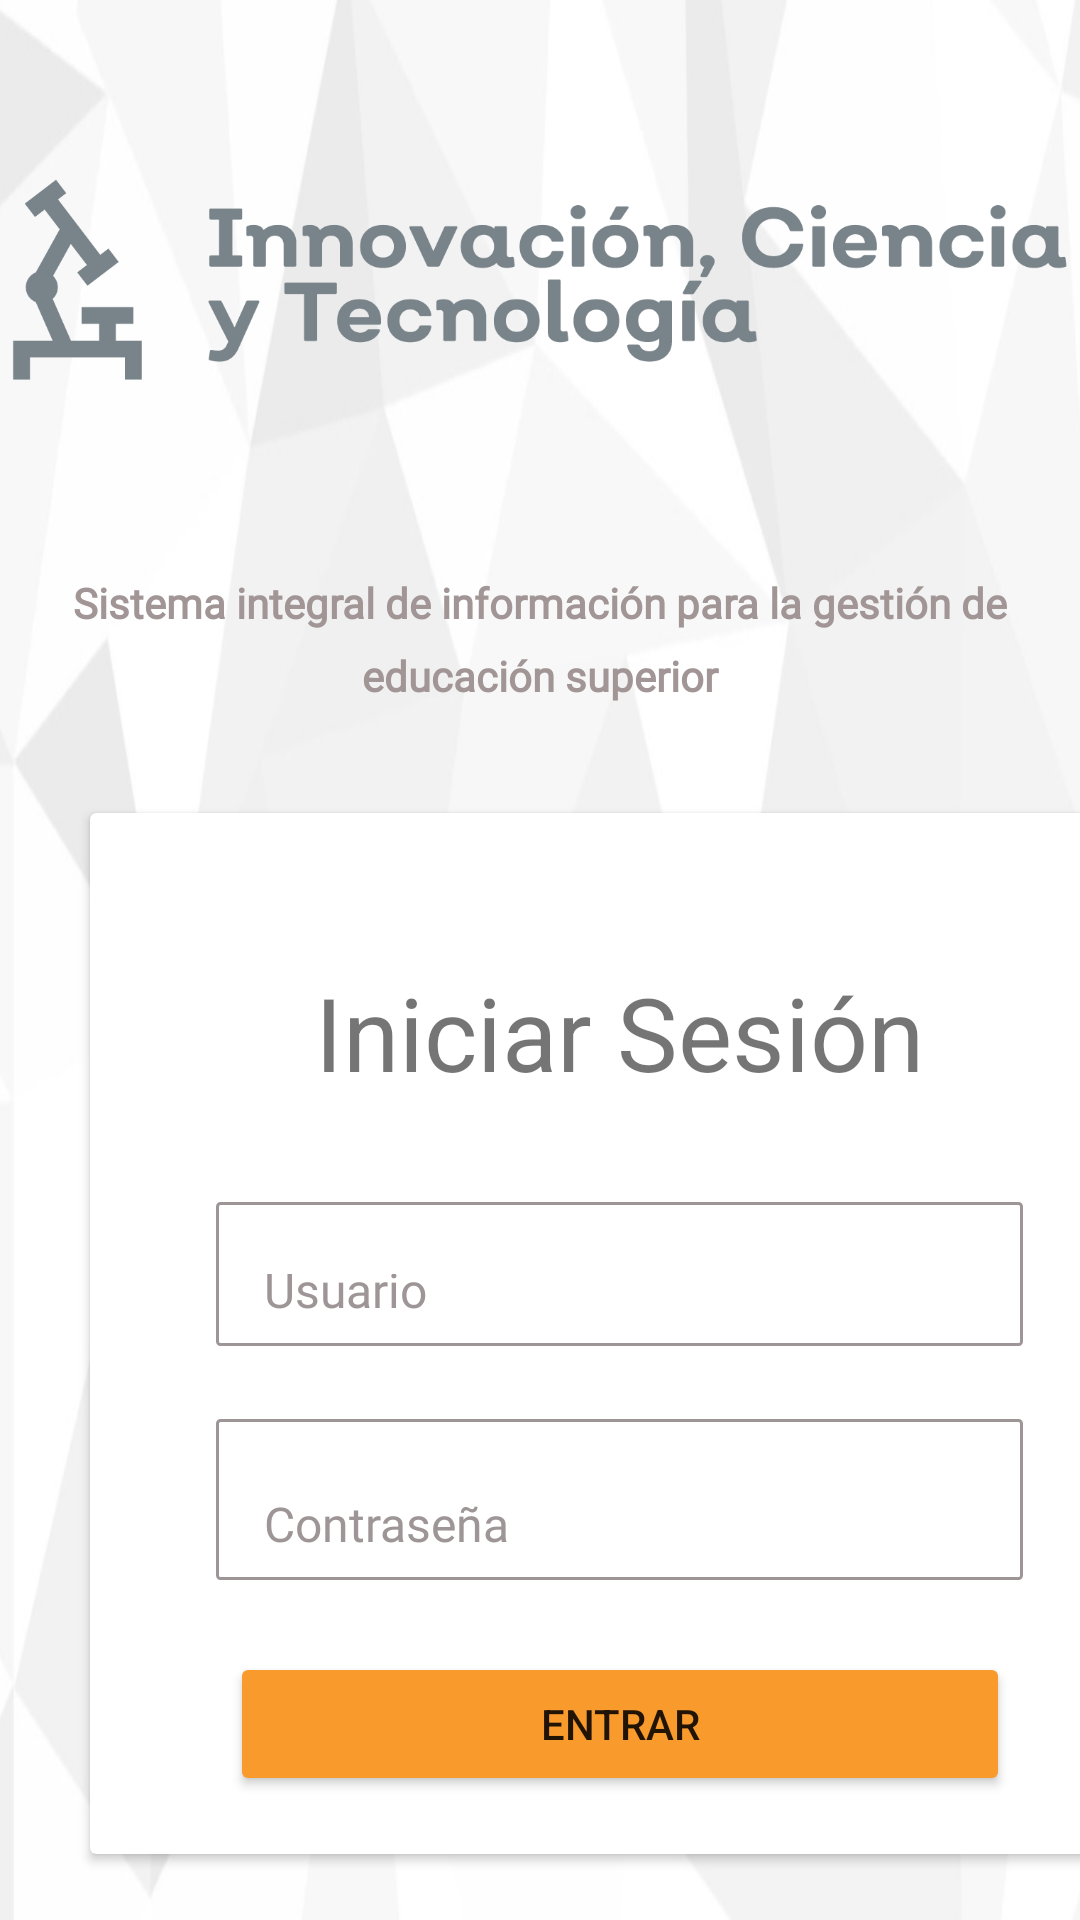

Android layout source for this screen:
<!-- AndroidManifest.xml: application theme Theme.Vigilancia -->
<!-- res/layout/activity_login.xml -->
<?xml version="1.0" encoding="utf-8"?>
<androidx.constraintlayout.widget.ConstraintLayout xmlns:android="http://schemas.android.com/apk/res/android"
    xmlns:app="http://schemas.android.com/apk/res-auto"
    xmlns:tools="http://schemas.android.com/tools"
    android:layout_width="match_parent"
    android:layout_height="match_parent"
    android:background="@drawable/fondo"
    tools:context=".Activity.LoginActivity"
    tools:visibility="visible">

    

    <ImageView
        android:id="@+id/imageView"
        android:layout_width="wrap_content"
        android:layout_height="152dp"
        android:layout_marginTop="5dp"
        android:layout_marginBottom="5dp"
        app:layout_constraintBottom_toTopOf="@+id/TxtLogin"
        app:layout_constraintEnd_toEndOf="parent"
        app:layout_constraintStart_toStartOf="parent"
        app:layout_constraintTop_toTopOf="parent"
        app:srcCompat="@drawable/sicyt_grises" />

    <TextView
        android:id="@+id/TxtLogin"
        android:layout_width="wrap_content"
        android:layout_height="wrap_content"
        android:layout_marginTop="5dp"
        android:layout_marginBottom="8dp"
        android:fontFamily="@font/montserrat_thin"
        android:lineSpacingExtra="8sp"
        android:text="Sistema integral de información para la gestión de educación superior"
        android:textAlignment="center"
        android:textColor="#A19595"
        android:textSize="14sp"
        android:textStyle="bold"
        app:layout_constraintBottom_toTopOf="@+id/cardView"
        app:layout_constraintEnd_toEndOf="parent"
        app:layout_constraintHorizontal_bias="0.0"
        app:layout_constraintStart_toStartOf="parent"
        app:layout_constraintTop_toBottomOf="@+id/imageView" />

    <androidx.cardview.widget.CardView
        android:id="@+id/cardView"
        android:layout_width="353dp"
        android:layout_height="347dp"
        android:layout_marginStart="30dp"
        android:layout_marginTop="16dp"
        android:layout_marginEnd="30dp"
        android:layout_marginBottom="10dp"
        android:background="#00FFFFFF"
        app:layout_constraintBottom_toBottomOf="parent"
        app:layout_constraintEnd_toEndOf="parent"
        app:layout_constraintHorizontal_bias="0.0"
        app:layout_constraintStart_toStartOf="parent"
        app:layout_constraintTop_toBottomOf="@+id/TxtLogin"
        app:layout_constraintVertical_bias="1.0">

        <androidx.constraintlayout.widget.ConstraintLayout
            android:layout_width="match_parent"
            android:layout_height="match_parent"
            android:background="@android:color/transparent"
            android:foregroundTint="#32FFFFFF">


            <TextView
                android:id="@+id/sesion"
                android:layout_width="wrap_content"
                android:layout_height="wrap_content"
                android:layout_marginTop="36dp"
                android:layout_marginBottom="10dp"
                android:fontFamily="sans-serif"
                android:text="Iniciar Sesión"
                android:textSize="34sp"
                app:layout_constraintBottom_toTopOf="@+id/email"
                app:layout_constraintEnd_toEndOf="parent"
                app:layout_constraintStart_toStartOf="parent"
                app:layout_constraintTop_toTopOf="parent"
                tools:ignore="MissingConstraints" />

            <EditText
                android:id="@+id/email"
                style="@style/Widget.Material3.AutoCompleteTextView.FilledBox.Dense"
                android:layout_width="269dp"
                android:layout_height="48dp"
                android:layout_marginStart="40dp"
                android:layout_marginTop="10dp"
                android:layout_marginEnd="40dp"
                android:layout_marginBottom="5dp"
                android:ems="10"
                android:fontFamily="@font/montserrat_thin"
                android:hint="@string/Email"
                android:inputType="textEmailAddress"
                android:minHeight="48dp"
                android:shadowColor="#000000"
                android:textAppearance="@style/TextAppearance.AppCompat.Body1"
                android:textColor="#9E9696"
                android:textColorHint="#9E9696"
                android:textSize="16sp"
                app:layout_constraintBottom_toTopOf="@+id/contraseña"
                app:layout_constraintEnd_toEndOf="parent"
                app:layout_constraintStart_toStartOf="parent"
                app:layout_constraintTop_toBottomOf="@+id/sesion"
                android:background="@drawable/bordered_edittext_background"
                />

            <EditText
                android:id="@+id/contraseña"
                style="@style/Widget.Material3.AutoCompleteTextView.FilledBox.Dense"
                android:layout_width="269dp"
                android:layout_height="wrap_content"
                android:layout_marginStart="40dp"
                android:layout_marginTop="5dp"
                android:layout_marginEnd="40dp"
                android:layout_marginBottom="5dp"
                android:ems="10"
                android:fontFamily="@font/montserrat_thin"
                android:hint="@string/Password"
                android:inputType="textPassword"
                android:minHeight="48dp"
                android:textAlignment="textStart"
                android:textColor="#9E9696"
                android:textColorHint="#9E9696"
                android:textSize="16sp"
                app:layout_constraintBottom_toTopOf="@+id/loginButton"
                app:layout_constraintEnd_toEndOf="parent"
                app:layout_constraintStart_toStartOf="parent"
                app:layout_constraintTop_toBottomOf="@+id/email"
                android:background="@drawable/bordered_edittext_background"
                />


            <Button
                android:id="@+id/loginButton"
                android:layout_width="260dp"
                android:layout_height="wrap_content"
                android:layout_marginStart="44dp"
                android:layout_marginTop="5dp"
                android:layout_marginEnd="44dp"
                android:layout_marginBottom="5dp"
                android:backgroundTint="#f99a2c"
                android:text="@string/B_Entrar"
                app:layout_constraintBottom_toBottomOf="parent"
                app:layout_constraintEnd_toEndOf="parent"
                app:layout_constraintStart_toStartOf="parent"
                app:layout_constraintTop_toBottomOf="@+id/contraseña"
                tools:ignore="TextSizeCheck" />
        </androidx.constraintlayout.widget.ConstraintLayout>

    </androidx.cardview.widget.CardView>

</androidx.constraintlayout.widget.ConstraintLayout>
<!-- resources referenced by this layout -->
<resources>
  <!-- drawable bordered_edittext_background (drawable) -->
  <?xml version="1.0" encoding="utf-8"?>
  <shape xmlns:android="http://schemas.android.com/apk/res/android">
      <solid android:color="#FFFFFF" />
      <stroke
          android:width="1dp"
      android:color="#9E9696" />
      <corners android:radius="1dp" />
  </shape>
  <!-- drawable fondo: png bitmap (drawable, 66924 bytes) -->
  <!-- drawable sicyt_grises: png bitmap (drawable, 35678 bytes) -->
  <string name="B_Entrar">Entrar</string>
  <string name="Email">Usuario</string>
  <string name="Password">Contraseña</string>
  <style name="Theme.Vigilancia" parent="Theme.MaterialComponents.DayNight.DarkActionBar">
  
          
          <item name="colorPrimary">@color/azul_sicyt</item>
          <item name="colorPrimaryVariant">@color/azul_sicyt</item>
          <item name="colorOnPrimary">@color/white</item>
          
          <item name="colorSecondary">@color/teal_200</item>
          <item name="colorSecondaryVariant">@color/teal_700</item>
          <item name="colorOnSecondary">@color/black</item>
          
          <item name="android:statusBarColor">?attr/colorPrimaryVariant</item>
          
      </style>
  <color name="azul_sicyt">#0072CE</color>
  <color name="white">#FFFFFFFF</color>
  <color name="teal_200">#FF03DAC5</color>
  <color name="teal_700">#FF018786</color>
  <color name="black">#FF000000</color>
</resources>
